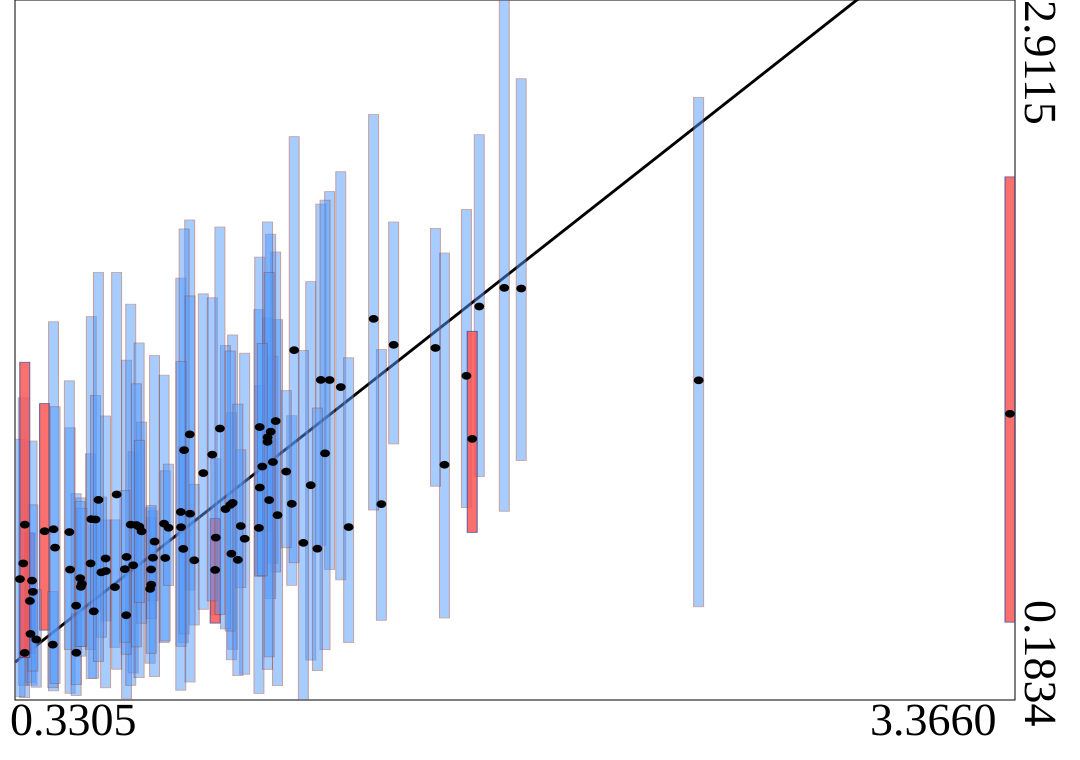

Values plotted in this chart, from the file beside it:
truth	estimates	95HPDlow	95HPDup
0.3611	0.5694	0.3642	0.8344
0.7297	0.6165	0.3268	0.9325
0.8511	1.219	0.6121	2.054
0.7724	0.8706	0.407	1.449
0.9827	0.9515	0.3809	1.606
0.931	0.8163	0.5145	1.124
0.7759	0.737	0.4133	1.076
0.9788	0.7536	0.3402	1.303
1.222	1.021	0.3389	1.814
1.09	1.207	0.8414	1.673
0.6574	0.7409	0.188	1.508
0.929	0.6902	0.4831	0.8902
0.9606	0.9275	0.4607	1.564
0.4061	0.8412	0.4558	1.338
0.6777	0.7084	0.2887	1.151
0.6702	0.8667	0.2407	1.726
1.632	1.1	0.5031	1.925
1.439	0.9468	0.4941	1.55
1.12	0.9038	0.2393	1.665
0.4843	0.6917	0.2096	1.244
0.6217	0.6233	0.3887	0.8852
0.3449	0.3669	0.1927	0.5688
0.5028	0.5511	0.201	0.9872
1.164	0.948	0.6304	1.291
0.4335	0.8489	0.2191	1.657
1.106	1.111	0.7166	1.523
0.482	0.8379	0.3803	1.427
0.4313	0.3992	0.2315	0.6054
0.5033	0.3676	0.2433	0.5182
0.3628	0.4409	0.2509	0.636
0.5568	0.5289	0.2685	0.864
1.02	0.8119	0.2839	1.535
1.739	1.717	1.054	2.386
1.066	1.011	0.6664	1.408
1.604	1.555	1.017	2.021
0.6959	0.8592	0.2705	1.575
0.8313	0.7725	0.4063	1.171
2.412	1.429	0.5468	2.532
1.28	1.43	0.6919	2.165
0.5473	0.7156	0.3797	1.143
0.7327	0.6922	0.5007	0.8937
1.063	0.854	0.2092	1.705
0.865	0.7279	0.4758	1.024
0.5493	0.8882	0.267	1.677
1.253	1.431	0.7865	2.116
1.314	1.403	0.6516	2.242
0.5623	0.8868	0.5288	1.371
0.5171	0.6244	0.3544	0.9708
1.171	1.547	0.7183	2.379
1.266	1.145	0.3796	2.131
1.066	1.247	0.6665	1.909
0.3406	0.7157	0.2409	1.361
0.8237	0.9161	0.2216	1.827
1.242	0.7731	0.2979	1.321
0.8926	1.068	0.5369	1.766
1.476	1.568	1.181	2.046
0.9201	1.14	0.5695	1.751
0.5203	0.6361	0.3922	0.9307
0.5939	0.6858	0.4918	0.8847
0.6563	0.5137	0.3616	0.6885
... 40 more rows
